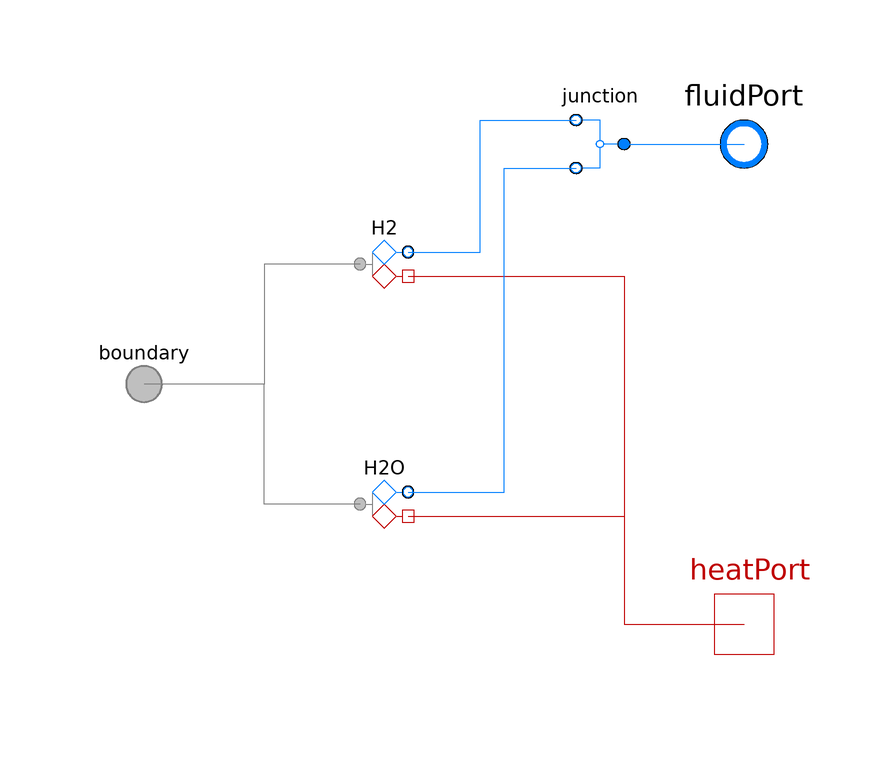

The component connection diagram of the Modelica model below, drawn from its own Placement and Line annotations.

model AnodeGas
          "<html>Adapter for PEMFC anode gas between <a href=\"modelica://FCSys\">FCSys</a> and <a href=\"modelica://Modelica\">Modelica</a></html>"
          extends FCSys.Icons.Names.Top2;

          replaceable package Medium = Media.AnodeGas constrainedby
            Modelica.Media.Interfaces.PartialMedium "Medium model (Modelica)"
            annotation (choicesAllMatching=true, Dialog(group=
                  "Material properties"));

          Domains.FluidNeutral H2(redeclare package Medium =
                Modelica.Media.IdealGases.SingleGases.H2, redeclare package
              Data = Characteristics.H2.Gas)
            annotation (Placement(transformation(extent={{-10,10},{10,30}})));
          Domains.FluidNeutral H2O(redeclare package Data =
                Characteristics.H2O.Gas, redeclare final package Medium =
                Modelica.Media.IdealGases.SingleGases.H2O) annotation (
              Placement(transformation(extent={{-10,-30},{10,-10}})));
          Junctions.Junction2 junction
            annotation (Placement(transformation(extent={{46,30},{26,50}})));

          Modelica.Fluid.Interfaces.FluidPort_b fluidPort(redeclare final
              package Medium = Medium) "Modelica fluid port" annotation (
              Placement(transformation(extent={{50,30},{70,50}}),
                iconTransformation(extent={{30,10},{50,30}})));
          Connectors.BoundaryBus boundary "FCSys boundary connector"
            annotation (Placement(transformation(extent={{-50,-10},{-30,10}}),
                iconTransformation(extent={{-50,-10},{-30,10}})));
          Modelica.Thermal.HeatTransfer.Interfaces.HeatPort_b heatPort
            "Modelica heat port" annotation (Placement(transformation(extent=
                    {{50,-50},{70,-30}}), iconTransformation(extent={{30,-30},
                    {50,-10}})));

        equation
          // H2
          connect(H2.boundary, boundary.H2) annotation (Line(
              points={{-4,20},{-20,20},{-20,5.55112e-016},{-40,5.55112e-016}},

              color={127,127,127},
              smooth=Smooth.None));

          connect(H2.heatPort, heatPort) annotation (Line(
              points={{4,18},{40,18},{40,-40},{60,-40}},
              color={191,0,0},
              smooth=Smooth.None));
          connect(H2.fluidPort, junction.purePort1) annotation (Line(
              points={{4,22},{16,22},{16,44},{32,44}},
              color={0,127,255},
              smooth=Smooth.None));

          // H2O
          connect(H2O.boundary, boundary.H2O) annotation (Line(
              points={{-4,-20},{-20,-20},{-20,5.55112e-016},{-40,5.55112e-016}},

              color={127,127,127},
              smooth=Smooth.None));

          connect(H2O.heatPort, heatPort) annotation (Line(
              points={{4,-22},{40,-22},{40,-40},{60,-40}},
              color={191,0,0},
              smooth=Smooth.None));
          connect(H2O.fluidPort, junction.purePort2) annotation (Line(
              points={{4,-18},{20,-18},{20,36},{32,36}},
              color={0,127,255},
              smooth=Smooth.None));

          // Mixture
          connect(junction.mixturePort, fluidPort) annotation (Line(
              points={{40,40},{60,40}},
              color={0,127,255},
              smooth=Smooth.None));
          annotation (Icon(graphics={
                Line(
                  points={{-40,0},{-20,0}},
                  color={127,127,127},
                  smooth=Smooth.None,
                  thickness=0.5),
                Line(
                  points={{0,20},{40,20}},
                  color={0,127,255},
                  smooth=Smooth.None),
                Line(
                  points={{-20,20},{-20,-20}},
                  color={127,127,127},
                  smooth=Smooth.None,
                  thickness=0.5),
                Line(
                  points={{0,-20},{40,-20}},
                  color={191,0,0},
                  smooth=Smooth.None),
                Polygon(
                  points={{0,0},{-20,-20},{0,-40},{20,-20},{0,0}},
                  lineColor={191,0,0},
                  smooth=Smooth.None,
                  fillColor={255,255,255},
                  fillPattern=FillPattern.Solid),
                Polygon(
                  points={{0,40},{-20,20},{0,0},{20,20},{0,40}},
                  lineColor={0,127,255},
                  smooth=Smooth.None,
                  fillColor={255,255,255},
                  fillPattern=FillPattern.Solid)}), Diagram(coordinateSystem(
                  preserveAspectRatio=false, extent={{-100,-100},{100,100}}),
                graphics));
        end AnodeGas;